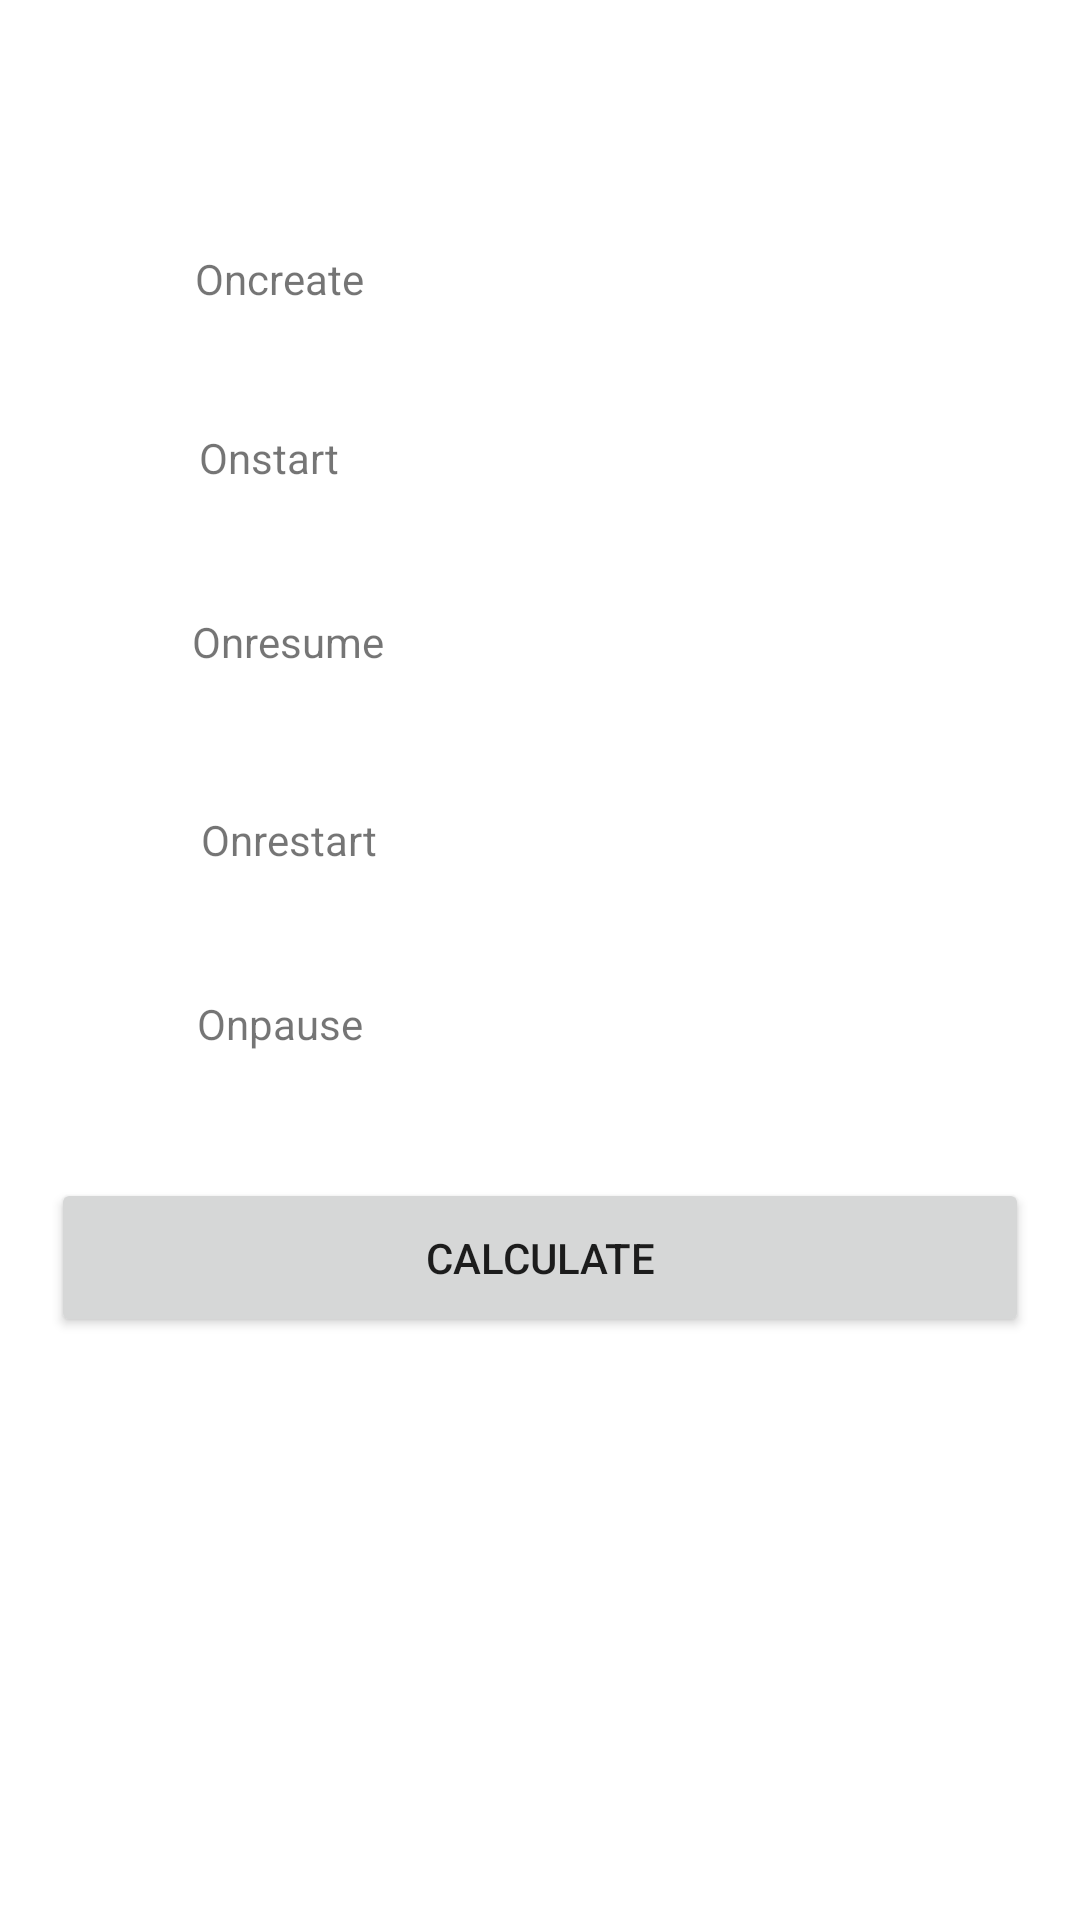

Android layout source for this screen:
<!-- AndroidManifest.xml: application theme Theme.2ndlab -->
<!-- res/layout/activity_lifecycle_activity.xml -->
<?xml version="1.0" encoding="utf-8"?>
<androidx.constraintlayout.widget.ConstraintLayout xmlns:android="http://schemas.android.com/apk/res/android"
    xmlns:app="http://schemas.android.com/apk/res-auto"
    xmlns:tools="http://schemas.android.com/tools"
    android:layout_width="match_parent"
    android:layout_height="match_parent"
    tools:context=".lifecycle_activity">

    <Button
        android:id="@+id/button"
        android:layout_width="326dp"
        android:layout_height="53dp"
        android:text="calculate"
        app:layout_constraintBottom_toBottomOf="parent"
        app:layout_constraintEnd_toEndOf="parent"
        app:layout_constraintStart_toStartOf="parent"
        app:layout_constraintTop_toTopOf="parent"
        app:layout_constraintVertical_bias="0.669" />

    <TextView
        android:id="@+id/tv1"
        android:layout_width="187dp"
        android:layout_height="44dp"
        android:text="Oncreate"
        app:layout_constraintBottom_toBottomOf="parent"
        app:layout_constraintEnd_toEndOf="parent"
        app:layout_constraintHorizontal_bias="0.375"
        app:layout_constraintStart_toStartOf="parent"
        app:layout_constraintTop_toTopOf="parent"
        app:layout_constraintVertical_bias="0.14" />

    <TextView
        android:id="@+id/tv2"
        android:layout_width="187dp"
        android:layout_height="44dp"
        android:text="Onstart"
        app:layout_constraintBottom_toBottomOf="parent"
        app:layout_constraintEnd_toEndOf="parent"
        app:layout_constraintHorizontal_bias="0.384"
        app:layout_constraintStart_toStartOf="parent"
        app:layout_constraintTop_toTopOf="parent"
        app:layout_constraintVertical_bias="0.24" />

    <TextView
        android:id="@+id/tv3"
        android:layout_width="187dp"
        android:layout_height="44dp"
        android:text="Onresume"
        app:layout_constraintBottom_toBottomOf="parent"
        app:layout_constraintEnd_toEndOf="parent"
        app:layout_constraintHorizontal_bias="0.37"
        app:layout_constraintStart_toStartOf="parent"
        app:layout_constraintTop_toTopOf="parent"
        app:layout_constraintVertical_bias="0.343" />

    <TextView
        android:id="@+id/tv4"
        android:layout_width="187dp"
        android:layout_height="44dp"
        android:text="Onrestart"
        app:layout_constraintBottom_toTopOf="@+id/button"
        app:layout_constraintEnd_toEndOf="parent"
        app:layout_constraintHorizontal_bias="0.388"
        app:layout_constraintStart_toStartOf="parent"
        app:layout_constraintTop_toBottomOf="@+id/tv3"
        app:layout_constraintVertical_bias="0.22" />

    <TextView
        android:id="@+id/tv5"
        android:layout_width="187dp"
        android:layout_height="44dp"
        android:text="Onpause"
        app:layout_constraintBottom_toTopOf="@+id/button"
        app:layout_constraintEnd_toEndOf="parent"
        app:layout_constraintHorizontal_bias="0.38"
        app:layout_constraintStart_toStartOf="parent"
        app:layout_constraintTop_toBottomOf="@+id/tv4"
        app:layout_constraintVertical_bias="0.507" />
</androidx.constraintlayout.widget.ConstraintLayout>
<!-- resources referenced by this layout -->
<resources>
  <style name="Theme.2ndlab" parent="Theme.MaterialComponents.DayNight.DarkActionBar">
          
          <item name="colorPrimary">@color/purple_500</item>
          <item name="colorPrimaryVariant">@color/purple_700</item>
          <item name="colorOnPrimary">@color/white</item>
          
          <item name="colorSecondary">@color/teal_200</item>
          <item name="colorSecondaryVariant">@color/teal_700</item>
          <item name="colorOnSecondary">@color/black</item>
          
          <item name="android:statusBarColor" tools:targetApi="l">?attr/colorPrimaryVariant</item>
          
      </style>
  <!-- not gathered from this repository: default colours our renderer supplied (Android Studio template values) -->
  <color name="purple_500">#FF6200EE</color>
  <color name="purple_700">#FF3700B3</color>
  <color name="teal_200">#FF03DAC5</color>
  <color name="teal_700">#FF018786</color>
  <color name="black">#FF000000</color>
  <color name="white">#FFFFFFFF</color>
</resources>
